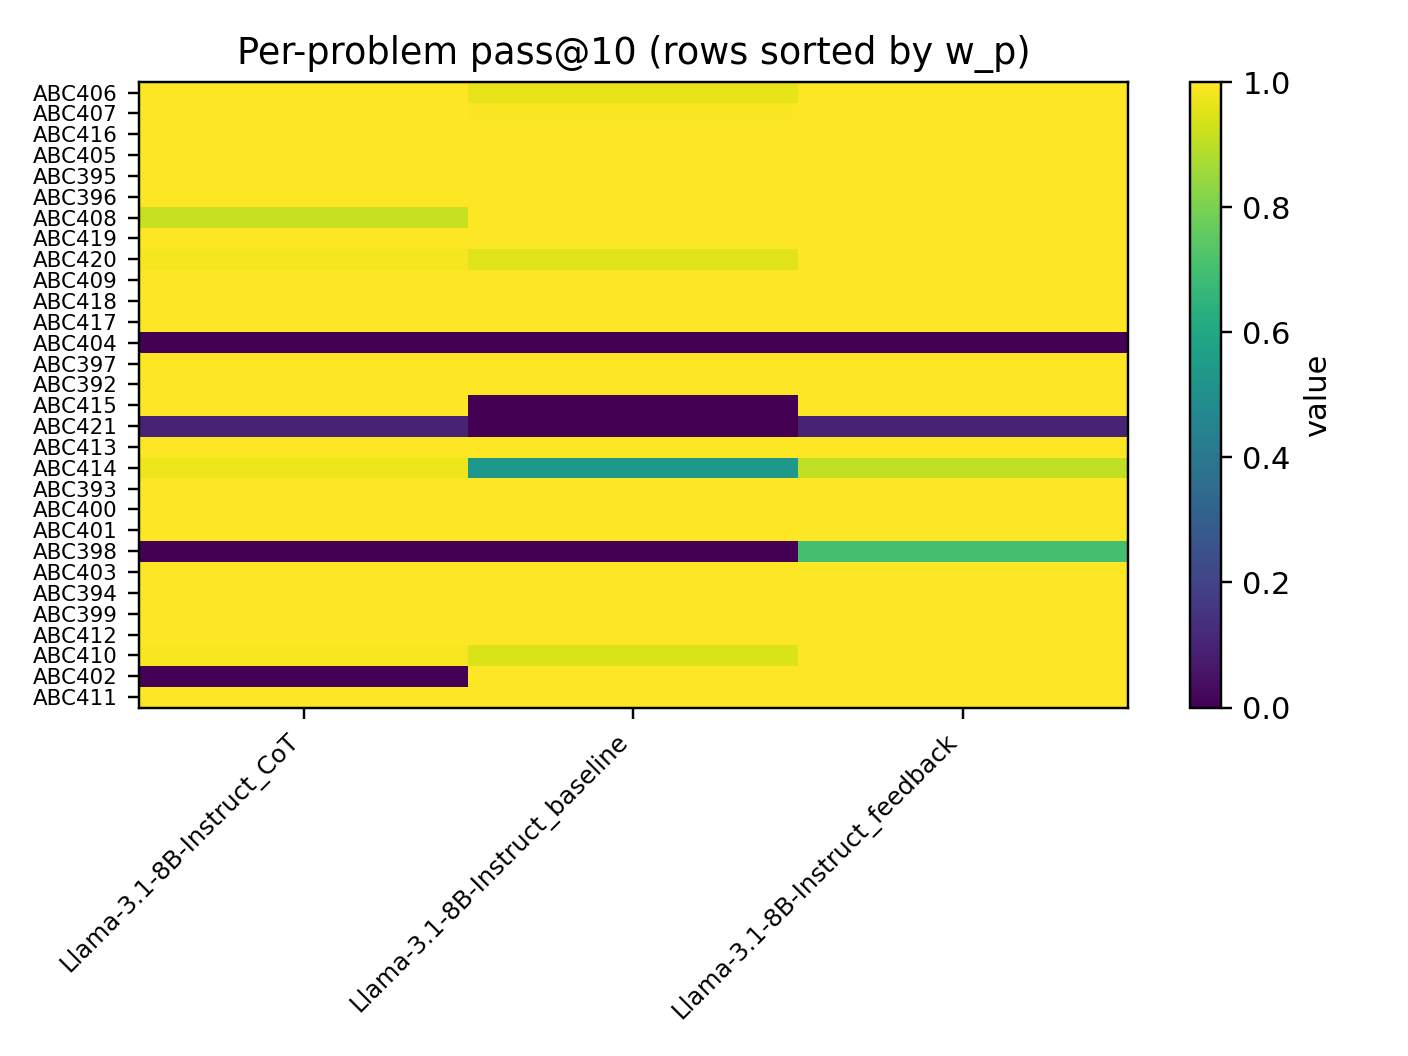

Values plotted in this chart, from the file beside it:
problem_id, Llama-3.1-8B-Instruct_CoT, Llama-3.1-8B-Instruct_baseline, Llama-3.1-8B-Instruct_feedback
ABC406, 0.9964, 0.9641, 0.997
ABC407, 0.9964, 0.9938, 1
ABC416, 1, 1, 1.0
ABC405, 1.0, 1.0, 1.0
ABC395, 1.0, 1.0, 1.0
ABC396, 1.0, 1.0, 1.0
ABC408, 0.9168, 0.9993, 1
ABC419, 1.0, 1.0, 1.0
ABC420, 0.9857, 0.9521, 0.9997
ABC409, 1, 1, 1.0
ABC418, 1, 1, 1
ABC417, 0.9997, 1, 1
ABC404, 0.0, 0.0, 0.0
ABC397, 1.0, 1.0, 1.0
ABC392, 1, 1, 1.0
ABC415, 1.0, 0.0, 1.0
ABC421, 0.1, 0.0, 0.1
ABC413, 1.0, 1.0, 1.0
ABC414, 0.9733, 0.5333, 0.9049
ABC393, 0.9999, 0.9999, 0.9999
ABC400, 0.9994, 1, 1
ABC401, 1.0, 1.0, 1.0
ABC398, 0.0, 0.0, 0.7062
ABC403, 1, 1, 1.0
ABC394, 1, 1, 1.0
ABC399, 1.0, 1.0, 1.0
ABC412, 1.0, 1, 1
ABC410, 0.9912, 0.9449, 0.9999
ABC402, 0.0, 1.0, 1.0
ABC411, 1.0, 1.0, 1.0
